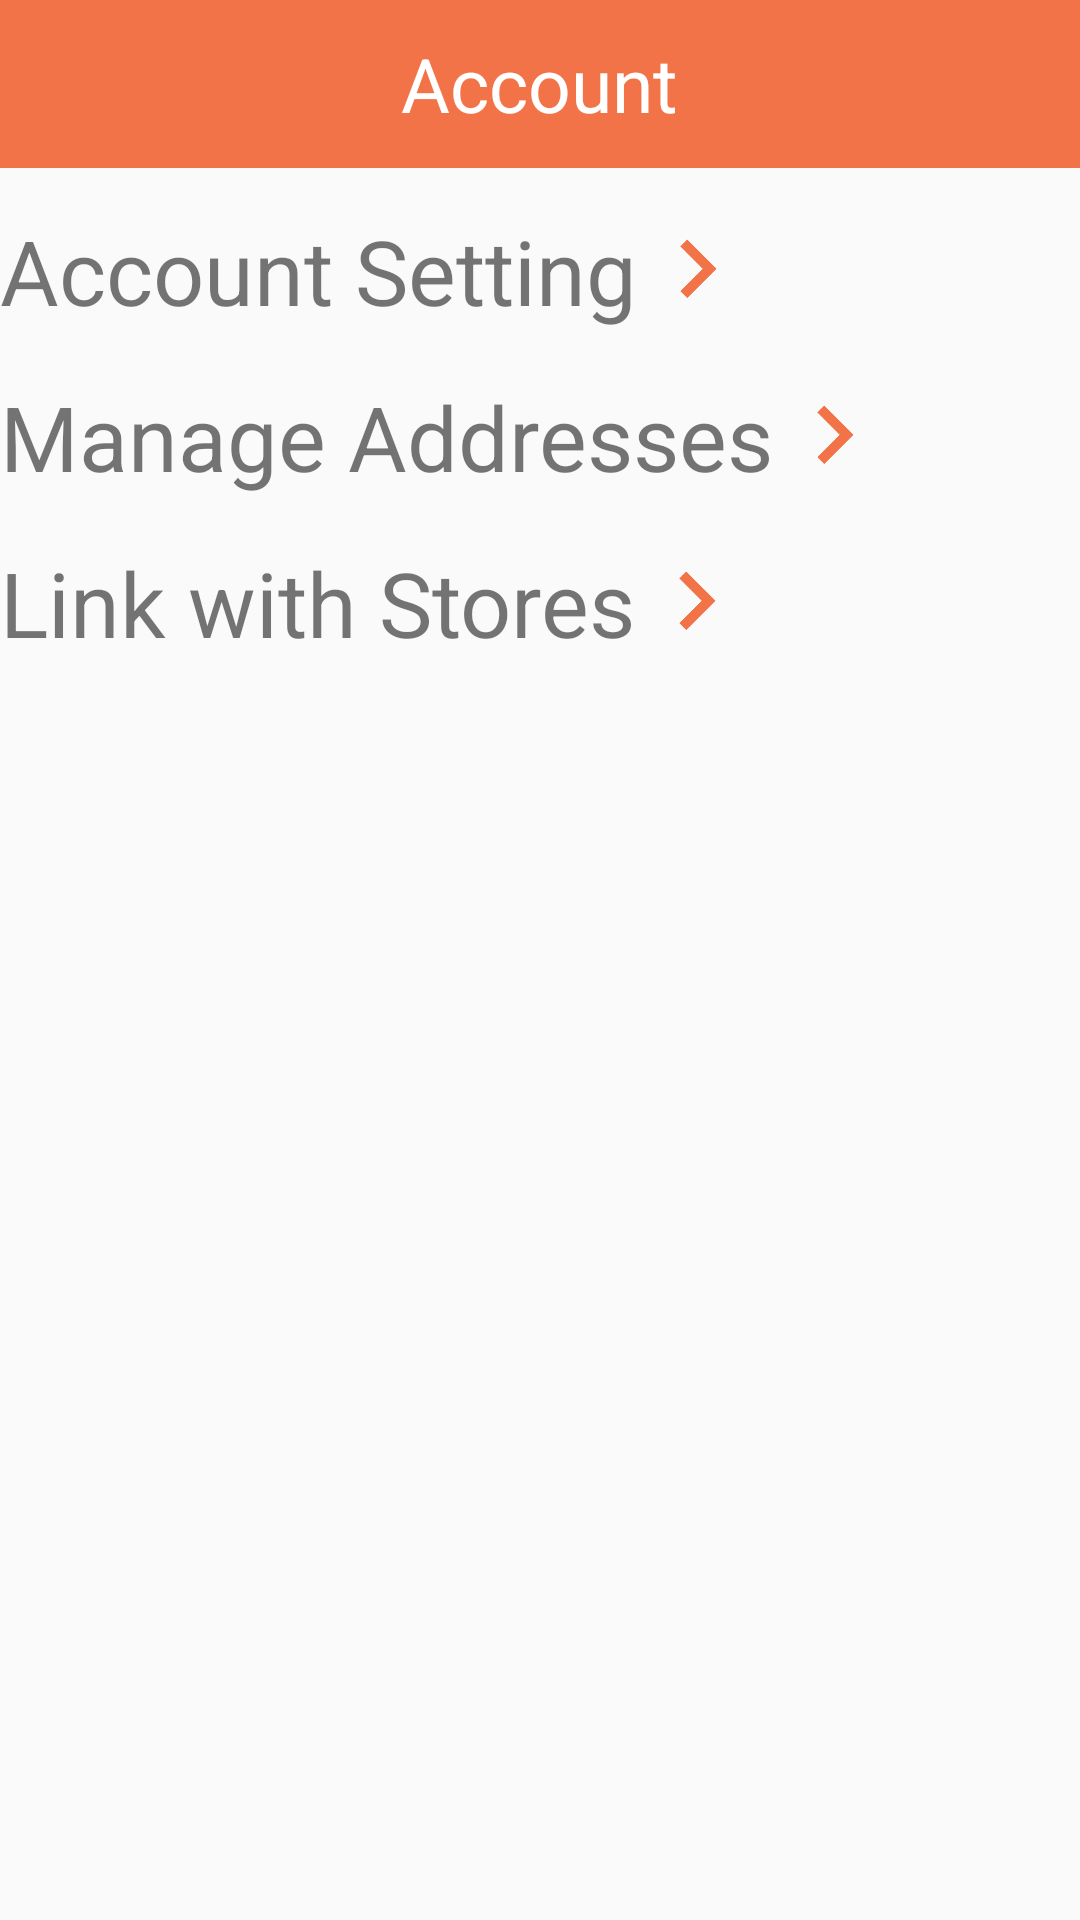

Android layout source for this screen:
<!-- AndroidManifest.xml: application theme Theme.AppCompat.Light.NoActionBar -->
<!-- res/layout/activity_account.xml -->
<?xml version="1.0" encoding="utf-8"?>
<android.support.constraint.ConstraintLayout xmlns:android="http://schemas.android.com/apk/res/android"
    xmlns:app="http://schemas.android.com/apk/res-auto"
    xmlns:tools="http://schemas.android.com/tools"
    android:layout_width="match_parent"
    android:layout_height="match_parent"
    tools:context="com.shoppy.shoppy.AccountActivity">
    <android.support.design.widget.AppBarLayout
        android:id="@+id/appbar_layout"
        android:layout_width="match_parent"
        android:layout_height="wrap_content">
        <RelativeLayout
            android:layout_width="match_parent"
            android:layout_height="wrap_content">

            <android.support.v7.widget.Toolbar
                android:background="#f27348"
                android:id="@+id/toolbar"
                android:layout_width="match_parent"
                android:layout_height="wrap_content"
                android:theme="@style/ThemeOverlay.AppCompat.ActionBar">
            </android.support.v7.widget.Toolbar>

            <TextView
                android:id="@+id/account_text"
                android:textColor="#FFFF"
                android:textSize="25dp"
                android:layout_centerInParent="true"
                android:layout_width="wrap_content"
                android:layout_height="wrap_content"
                android:text="Account" />
        </RelativeLayout>

    </android.support.design.widget.AppBarLayout>
    <ScrollView xmlns:android="http://schemas.android.com/apk/res/android"
        android:layout_marginTop="55dp"

        android:id="@+id/previous_text"
        android:layout_width="match_parent"
        android:layout_height="match_parent"
        android:fillViewport="true">
        <LinearLayout
            android:id="@+id/linear_scrollview"
            android:layout_width="match_parent"
            android:layout_height="match_parent"
            android:orientation="vertical" >
            <LinearLayout
                android:onClick="openAccountSettings"
                android:id="@+id/linear_scrollview_horizontal1"
                android:layout_marginTop="15dp"
                android:layout_width="wrap_content"
                android:layout_height="wrap_content"
                android:orientation="horizontal" >

                <TextView
                    android:textSize="30dp"
                    android:layout_width="wrap_content"
                    android:layout_height="wrap_content"
                    android:layout_gravity="left"
                    android:text="Account Setting" />
                <ImageView
                    android:layout_width="40dp"
                    android:layout_height="40dp"
                    android:text="Text"
                    android:src="@mipmap/ic_right_arrow_foreground"/>

            </LinearLayout>
            <LinearLayout
                android:onClick="openManageAddresses"
                android:id="@+id/linear_scrollview_horizontal2"
                android:layout_marginTop="15dp"
                android:layout_width="wrap_content"
                android:layout_height="wrap_content"
                android:orientation="horizontal" >
                <TextView
                    android:textSize="30dp"
                    android:layout_width="wrap_content"
                    android:layout_height="wrap_content"
                    android:layout_gravity="left"
                    android:text="Manage Addresses"/>

                <ImageView
                    android:layout_width="40dp"
                    android:layout_height="40dp"
                    android:src="@mipmap/ic_right_arrow_foreground"
                    android:text="Text" />

            </LinearLayout>
            <LinearLayout
                android:onClick="openLinkWithStores"
                android:id="@+id/linear_scrollview_horizontal3"
                android:layout_marginTop="15dp"
                android:layout_width="wrap_content"
                android:layout_height="wrap_content"
                android:orientation="horizontal" >
                <TextView
                    android:textSize="30dp"
                    android:layout_width="wrap_content"
                    android:layout_height="wrap_content"
                    android:layout_gravity="left"
                    android:text="Link with Stores"/>
                <ImageView
                    android:layout_width="40dp"
                    android:layout_height="40dp"
                    android:text="Text"

                    android:src="@mipmap/ic_right_arrow_foreground"
                    />

            </LinearLayout>
        </LinearLayout>
    </ScrollView>
</android.support.constraint.ConstraintLayout>
<!-- resources referenced by this layout -->
<resources>
  <!-- mipmap ic_right_arrow_foreground: png bitmap (mipmap-hdpi, 662 bytes) -->
</resources>
